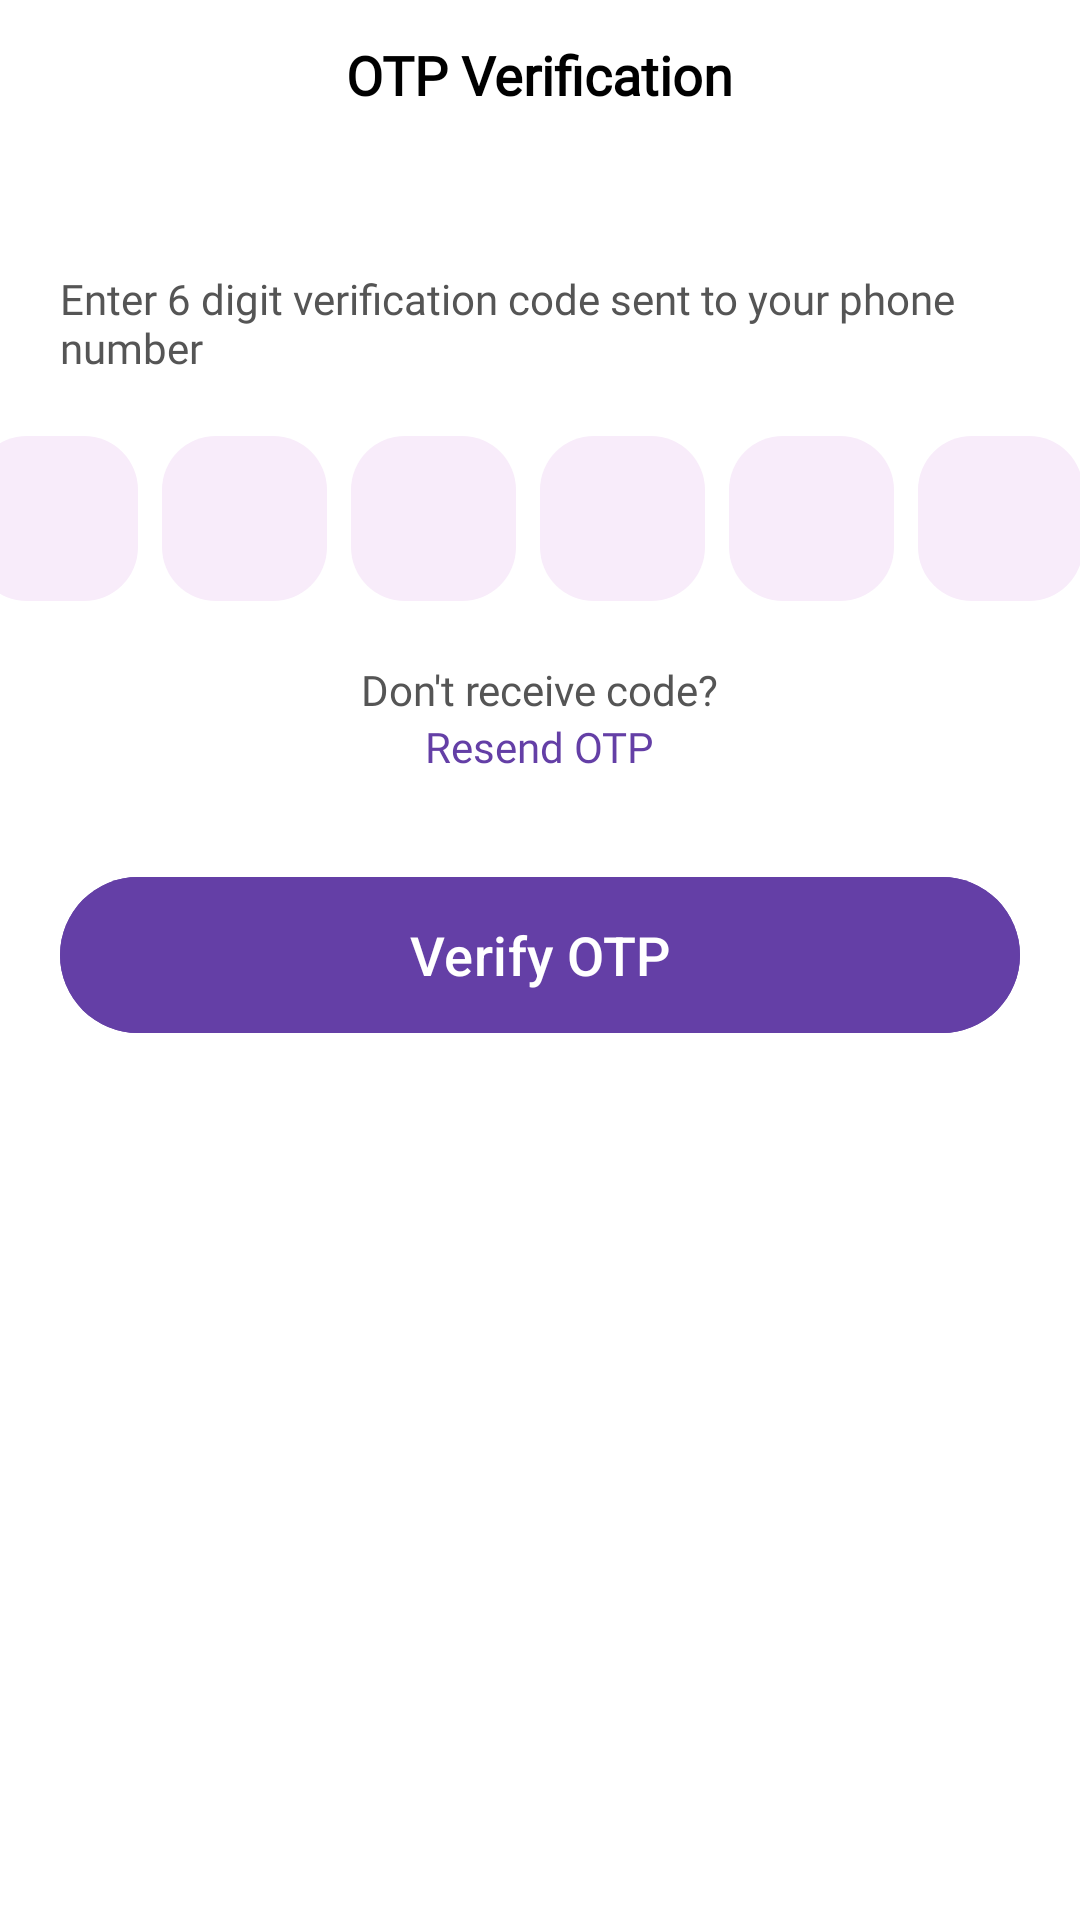

Android layout source for this screen:
<!-- AndroidManifest.xml: activity theme ThemeOnboarding -->
<!-- res/layout/activity_otp_verification.xml -->
<?xml version="1.0" encoding="utf-8"?>
<LinearLayout xmlns:android="http://schemas.android.com/apk/res/android"
    xmlns:app="http://schemas.android.com/apk/res-auto"
    xmlns:tools="http://schemas.android.com/tools"
    android:layout_width="match_parent"
    android:layout_height="match_parent"
    android:background="@color/white"
    android:orientation="vertical"
    tools:context=".Activities.OtpVerificationActivity">

    <ScrollView
        android:layout_width="match_parent"
        android:layout_height="match_parent">
        <LinearLayout
            android:layout_width="match_parent"
            android:layout_height="match_parent"
            android:orientation="vertical">


            <RelativeLayout
                android:layout_width="match_parent"
                android:layout_height="50dp"
                android:background="@color/white"
                >
                <ImageView
                    android:layout_width="wrap_content"
                    android:layout_height="match_parent"
                    android:src="@drawable/baseline_arrow_back_24"
                    android:layout_centerVertical="true"
                    android:layout_marginLeft="20dp"
                    android:id="@+id/otp_verification_back_icn"/>

                <TextView
                    android:layout_width="wrap_content"
                    android:layout_height="wrap_content"
                    android:layout_centerInParent="true"
                    android:text="OTP Verification"
                    android:textColor="@color/black"
                    android:textStyle="bold"
                    android:fontFamily="@font/poppins_medium"
                    android:textSize="18sp" />

            </RelativeLayout>

            <TextView
                android:layout_width="wrap_content"
                android:layout_height="wrap_content"
                android:text="@string/otpVerifyTxt"
                android:textColor="@color/grey"
                android:layout_marginLeft="20dp"
                android:layout_marginRight="20dp"
                android:textSize="14sp"
                android:id="@+id/otpVerfyTxtDesc"
                android:fontFamily="@font/poppins_medium"
                android:layout_marginTop="40dp"/>

            <LinearLayout
                android:id="@+id/linearotply"
                android:layout_width="match_parent"
                android:layout_height="wrap_content"
                android:orientation="horizontal"
                android:gravity="center_horizontal"
                android:layout_marginTop="20dp">

                <EditText
                    android:id="@+id/editTextDigit1"
                    android:layout_width="55dp"
                    android:layout_height="55dp"
                    android:inputType="number"
                    android:maxLength="1"
                    android:gravity="center"
                    android:textSize="20sp"
                    android:background="@drawable/otp_num_editbox"
                    android:layout_marginEnd="8dp"/>
                <EditText
                    android:id="@+id/editTextDigit2"
                    android:layout_width="55dp"
                    android:layout_height="55dp"
                    android:inputType="number"
                    android:maxLength="1"
                    android:gravity="center"
                    android:textSize="20sp"
                    android:layout_marginEnd="8dp"
                    android:background="@drawable/otp_num_editbox"/>
                <EditText
                    android:id="@+id/editTextDigit3"
                    android:layout_width="55dp"
                    android:layout_height="55dp"
                    android:inputType="number"
                    android:maxLength="1"
                    android:gravity="center"
                    android:textSize="20sp"
                    android:background="@drawable/otp_num_editbox"
                    android:layout_marginEnd="8dp"/>
                <EditText
                    android:id="@+id/editTextDigit4"
                    android:layout_width="55dp"
                    android:layout_height="55dp"
                    android:inputType="number"
                    android:maxLength="1"
                    android:gravity="center"
                    android:textSize="20sp"
                    android:background="@drawable/otp_num_editbox"
                    android:layout_marginEnd="8dp"/>
                <EditText
                    android:id="@+id/editTextDigit5"
                    android:layout_width="55dp"
                    android:layout_height="55dp"
                    android:inputType="number"
                    android:maxLength="1"
                    android:gravity="center"
                    android:textSize="20sp"
                    android:background="@drawable/otp_num_editbox"
                    android:layout_marginEnd="8dp"/>
                <EditText
                    android:id="@+id/editTextDigit6"
                    android:layout_width="55dp"
                    android:layout_height="55dp"
                    android:inputType="number"
                    android:maxLength="1"
                    android:gravity="center"
                    android:textSize="20sp"
                    android:background="@drawable/otp_num_editbox"
                    android:layout_marginEnd="8dp"/>

            </LinearLayout>

            <TextView
                android:layout_width="wrap_content"
                android:layout_height="wrap_content"
                android:text="Don't receive code?"
                android:textSize="14sp"
                android:fontFamily="@font/poppins_medium"
                android:textColor="@color/grey"
                android:layout_gravity="center_horizontal"
                android:layout_marginTop="20dp"/>

            <TextView
                android:layout_width="wrap_content"
                android:layout_height="wrap_content"
                android:text="Resend OTP"
                android:textColor="@color/purple"
                android:textSize="14sp"
                android:id="@+id/resendOtp"
                android:fontFamily="@font/poppins_medium"
                android:layout_gravity="center_horizontal"/>

            <RelativeLayout
                android:layout_width="wrap_content"
                android:layout_height="wrap_content"
                android:layout_marginLeft="20dp"
                android:layout_marginRight="20dp"
                android:layout_marginTop="30dp">

                <Button
                    android:layout_width="match_parent"
                    android:layout_height="60dp"
                    android:text="Verify OTP"
                    android:textSize="18sp"
                    android:id="@+id/verifyOtpBtn"
                    android:backgroundTint="@color/purple"
                    />

                <ProgressBar
                    android:id="@+id/otpVerifyProgressbar"
                    android:layout_width="30dp"
                    android:layout_height="30dp"
                    android:progressTint="@color/purple"
                    android:layout_centerInParent="true"
                    android:visibility="invisible"/>

            </RelativeLayout>
        </LinearLayout>
    </ScrollView>
</LinearLayout>
<!-- resources referenced by this layout -->
<resources>
  <color name="black">#FF000000</color>
  <color name="grey">#555555</color>
  <color name="purple">#643FA6</color>
  <color name="white">#FFFFFFFF</color>
  <!-- drawable otp_num_editbox (drawable) -->
  <?xml version="1.0" encoding="utf-8"?>
  <selector xmlns:android="http://schemas.android.com/apk/res/android">
  
      <item>
          <shape android:shape="rectangle">
              <solid android:color="@color/moreLightPurple"/>
              <corners android:radius="18dp"/>
          </shape>
      </item>
  </selector>
  <string name="otpVerifyTxt">Enter 6 digit verification code sent to your phone number</string>
  <style name="ThemeOnboarding" parent="Theme.Material3.DayNight.NoActionBar">
          <item name="colorPrimary">@color/purple</item>
          <item name="colorOnPrimary">@color/white</item>
          
          <item name="colorSecondary">@color/purple</item>
          <item name="colorPrimaryVariant">@color/white</item>
          
          <item name="android:statusBarColor">?attr/colorOnPrimary</item>
          <item name="android:windowLightStatusBar" tools:targetApi="23">true</item>
  
      </style>
  <color name="moreLightPurple">#F8ECFA</color>
</resources>
